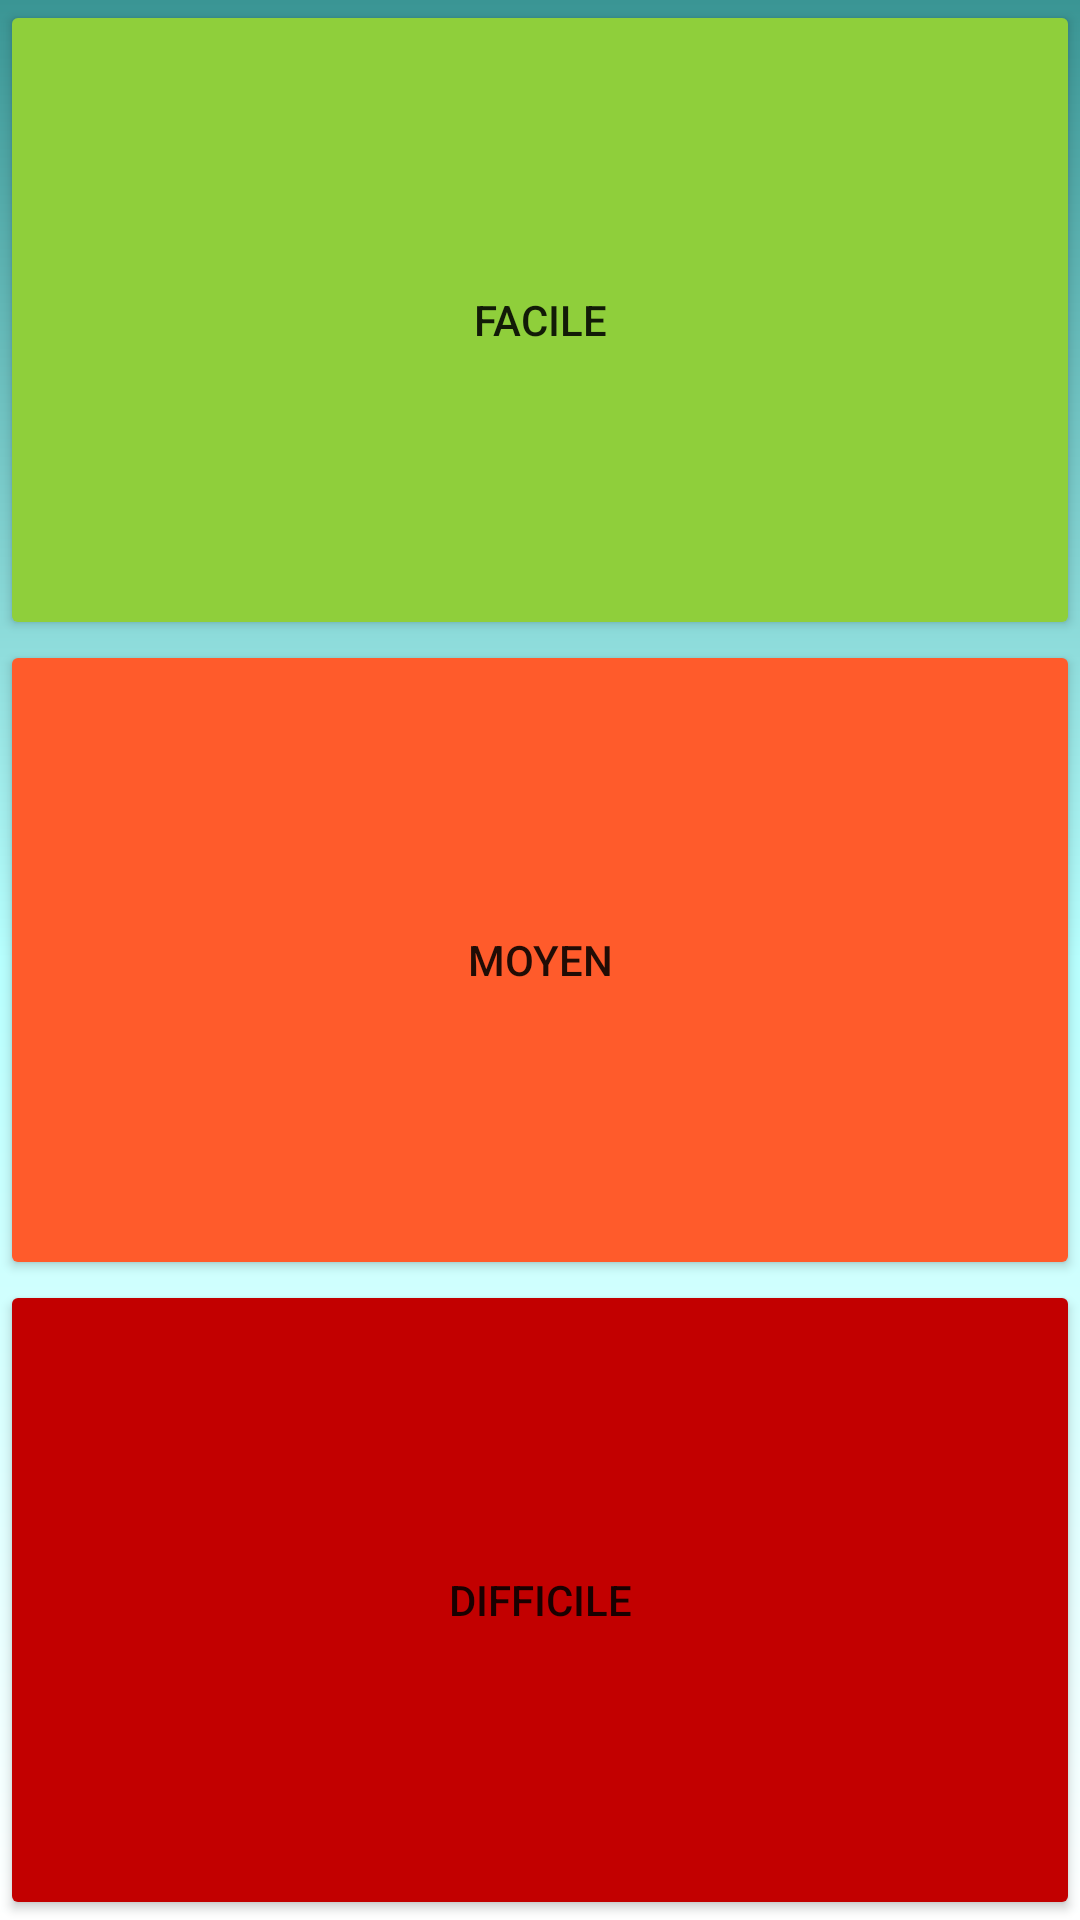

Here is an Android app screen rendered from its layout file. Give the layout XML and the strings, colors and styles it references.
<!-- AndroidManifest.xml: application theme Theme.AnimeQuiz_v2 -->
<!-- res/layout/fragment_menu_character.xml -->
<?xml version="1.0" encoding="utf-8"?>
<androidx.constraintlayout.widget.ConstraintLayout xmlns:android="http://schemas.android.com/apk/res/android"
    xmlns:app="http://schemas.android.com/apk/res-auto"
    xmlns:tools="http://schemas.android.com/tools"
    android:layout_width="match_parent"
    android:layout_height="match_parent"
    android:background="@drawable/menu_background"
    tools:context=".MenuCharacterFragment">

    <Button
        android:id="@+id/easy_button"
        android:text="@string/easy"
        style="@style/MenuButton"
        android:backgroundTint="@color/easy"
        app:icon="@drawable/easy_level_star"
        app:iconTint="@color/easy_opacity"
        app:shapeAppearanceOverlay="@style/leaf"
        app:layout_constraintBottom_toTopOf="@+id/medium_button"
        app:layout_constraintEnd_toEndOf="parent"
        app:layout_constraintHorizontal_bias="0.5"
        app:layout_constraintStart_toStartOf="parent"
        app:layout_constraintTop_toTopOf="parent" />

    <Button
        android:id="@+id/medium_button"
        android:backgroundTint="@color/medium"
        style="@style/MenuButton"
        android:text="@string/medium"
        app:icon="@drawable/medium_level_star"
        app:iconTint="@color/medium_opacity"
        app:shapeAppearanceOverlay="@style/leaf"
        app:layout_constraintBottom_toTopOf="@+id/hard_button"
        app:layout_constraintEnd_toEndOf="parent"
        app:layout_constraintHorizontal_bias="0.5"
        app:layout_constraintStart_toStartOf="parent"
        app:layout_constraintTop_toBottomOf="@+id/easy_button" />

    <Button
        android:id="@+id/hard_button"
        android:backgroundTint="@color/hard"
        style="@style/MenuButton"
        android:text="@string/hard"
        app:icon="@drawable/hard_level_star"
        app:iconTint="@color/hard_opacity"
        app:shapeAppearanceOverlay="@style/leaf"
        app:layout_constraintBottom_toBottomOf="parent"
        app:layout_constraintEnd_toEndOf="parent"
        app:layout_constraintHorizontal_bias="0.5"
        app:layout_constraintStart_toStartOf="parent"
        app:layout_constraintTop_toBottomOf="@+id/medium_button" />
</androidx.constraintlayout.widget.ConstraintLayout>
<!-- resources referenced by this layout -->
<resources>
  <color name="easy">#8FCF3B</color>
  <color name="easy_opacity">#bbdd90</color>
  <color name="hard">#C20000</color>
  <color name="hard_opacity">#f68a8a</color>
  <color name="medium">#FF5B2B</color>
  <color name="medium_opacity">#ffa78d</color>
  <!-- drawable easy_level_star: png bitmap (drawable-hdpi, 1504 bytes) -->
  <!-- drawable hard_level_star: png bitmap (drawable-hdpi, 1602 bytes) -->
  <!-- drawable medium_level_star: png bitmap (drawable-hdpi, 1387 bytes) -->
  <!-- drawable menu_background (drawable) -->
  <?xml version="1.0" encoding="utf-8"?>
  <shape xmlns:android="http://schemas.android.com/apk/res/android"
      android:shape="rectangle">
      <gradient
          android:angle="90"
          android:centerColor="#b7fffe"
          android:endColor="@color/app_bar"
          android:startColor="@color/white"
          android:type="linear" />
  </shape>
  <string name="easy">Facile</string>
  <string name="hard">Difficile</string>
  <string name="medium">Moyen</string>
  <style name="Theme.AnimeQuiz_v2" parent="Theme.MaterialComponents.DayNight.DarkActionBar">
          
          <item name="colorPrimary">@color/purple_500</item>
          <item name="colorPrimaryVariant">@color/purple_700</item>
          <item name="colorOnPrimary">@color/white</item>
          
          <item name="colorSecondary">@color/teal_200</item>
          <item name="colorSecondaryVariant">@color/teal_700</item>
          <item name="colorOnSecondary">@color/black</item>
          
          <item name="android:statusBarColor" tools:targetApi="l">?attr/colorPrimaryVariant</item>
      </style>
  <color name="app_bar">#3A9594</color>
  <color name="white">#FFFFFFFF</color>
  <color name="purple_500">#FF6200EE</color>
  <color name="purple_700">#FF3700B3</color>
  <color name="teal_200">#FF03DAC5</color>
  <color name="teal_700">#FF018786</color>
  <color name="black">#FF000000</color>
</resources>
